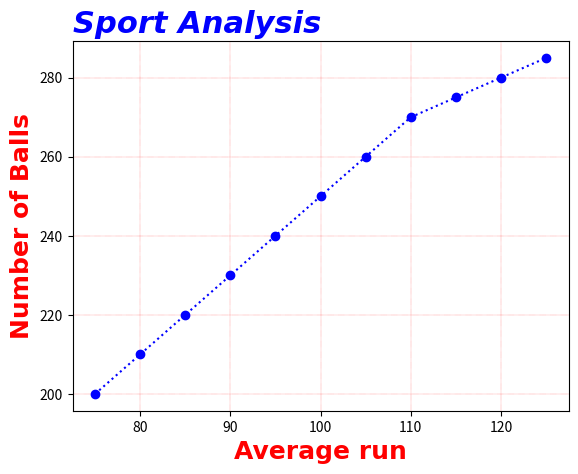

Generate this figure with matplotlib:
import numpy as np
import matplotlib.pyplot as plt


x = np.array([75,80,85,90,95,100,105,110,115,120,125])
y = np.array([200,210,220,230,240,250,260,270,275,280,285])


font1 = {'family' : 'arial','color':'blue','size':22,'weight':'bold'}
font2 = {'family' : 'arial','color':'red','size':18,'weight':'bold'}



plt.plot(x, y,color = 'blue', linestyle = 'dotted',marker = 'o')

plt.title("Sport Analysis", fontdict= font1, loc = 'left',style='italic')
plt.xlabel("Average run", fontdict=font2)
plt.ylabel("Number of Balls", fontdict=font2)

# to get grid view
# plt.grid()

# plt.grid(axis = 'x')
# plt.grid(axis = 'y')

plt.grid(color = 'red', linestyle = 'dotted', linewidth = 0.3)
plt.show()